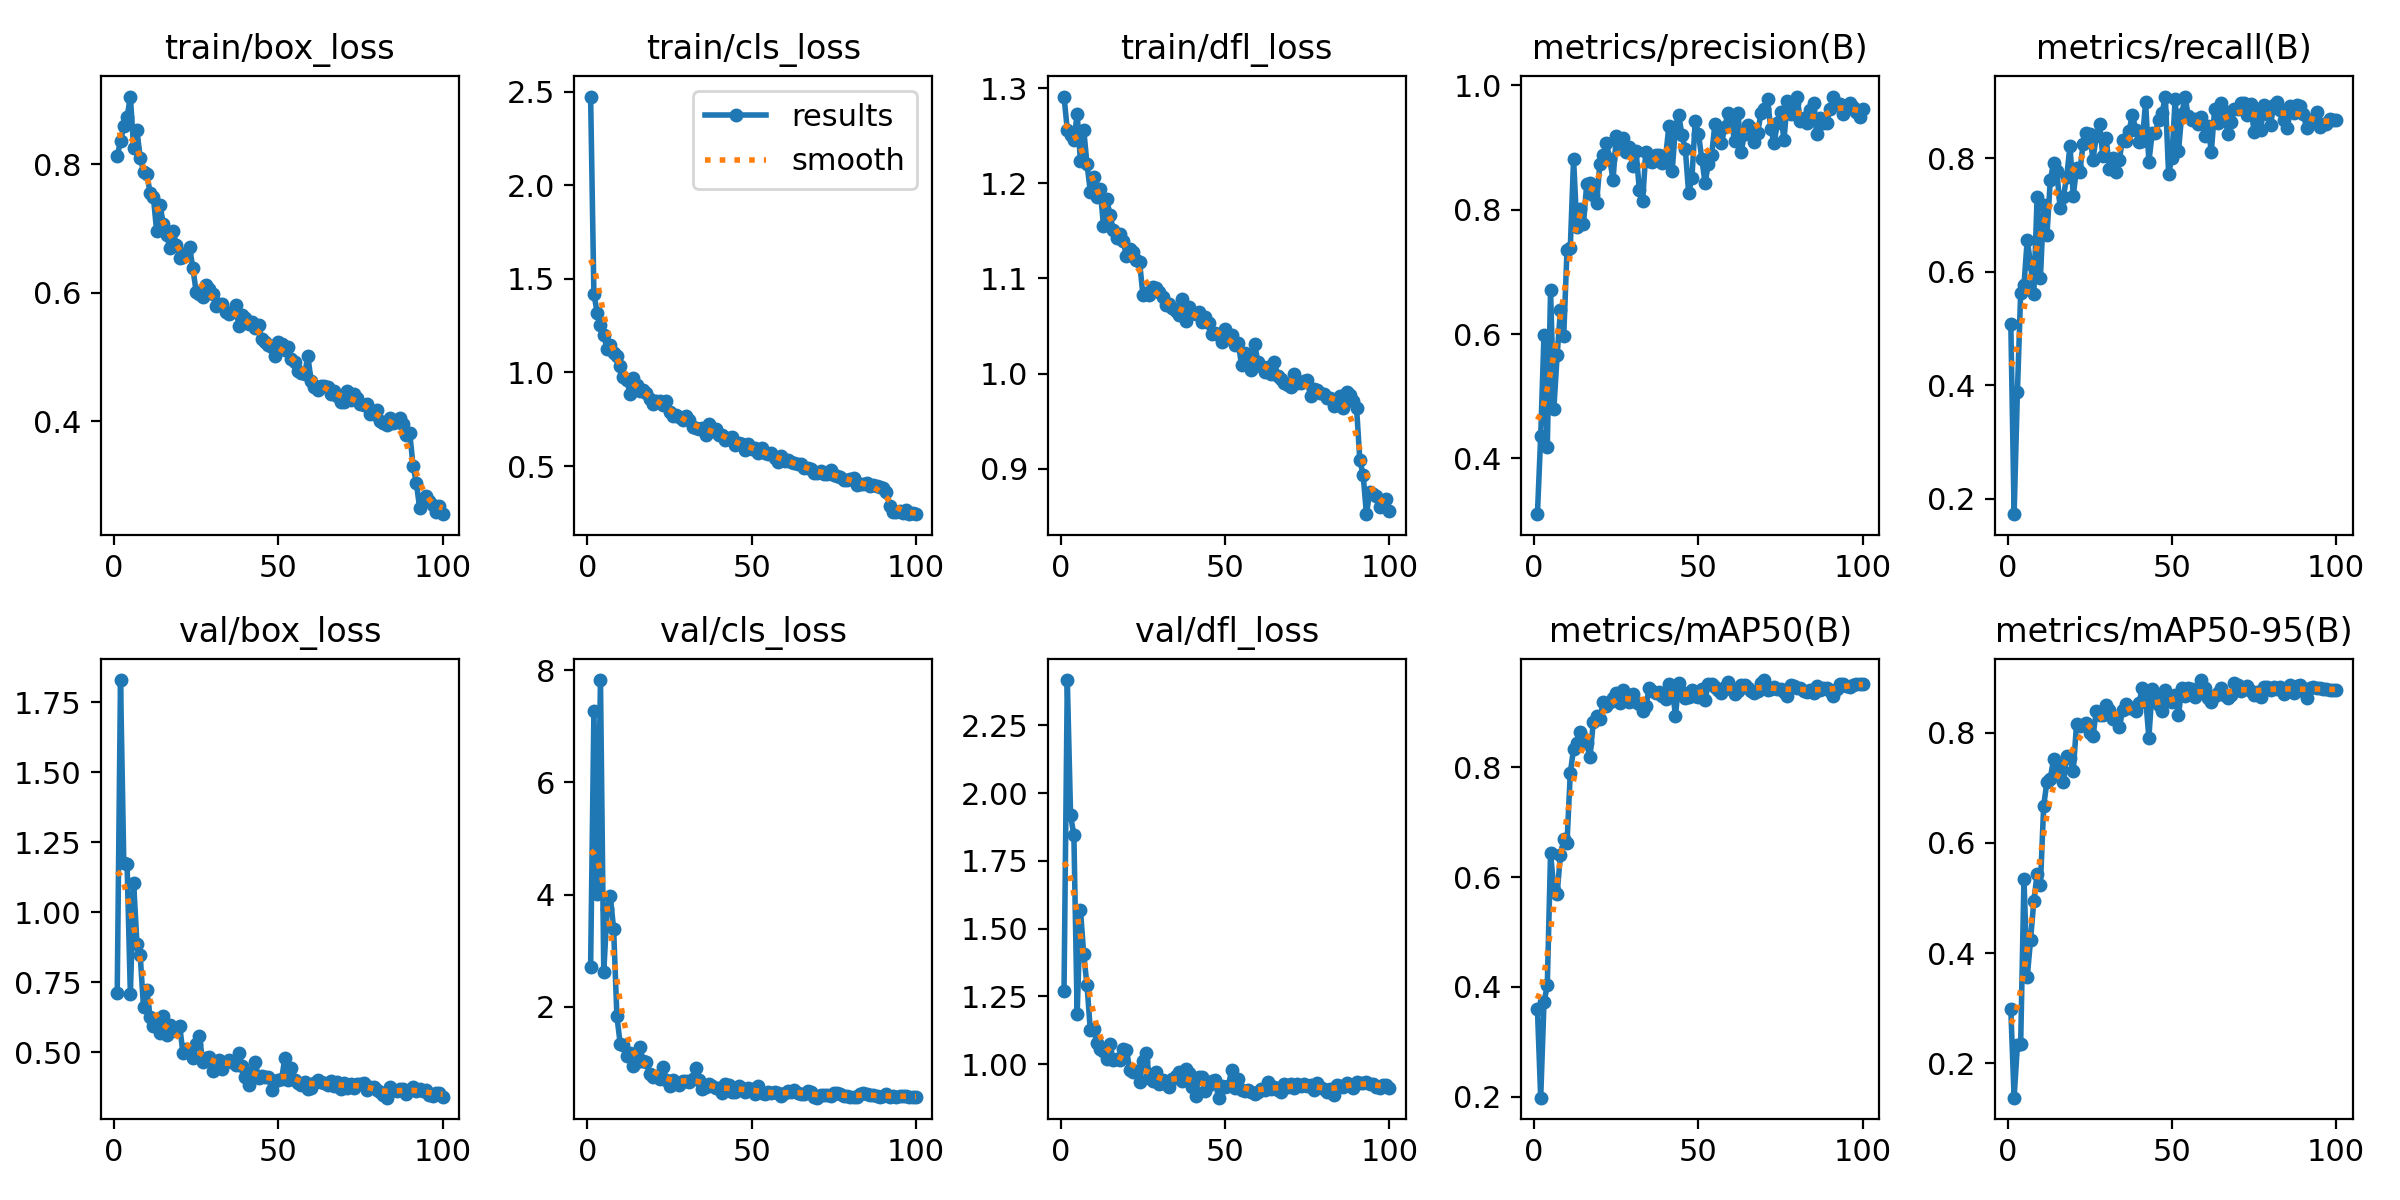

The table this chart was drawn from, first rows:
epoch, time, train/box_loss, train/cls_loss, train/dfl_loss, metrics/precision(B), metrics/recall(B), metrics/mAP50(B), metrics/mAP50-95(B), val/box_loss, val/cls_loss, val/dfl_loss, lr/pg0, lr/pg1, lr/pg2
1, 12.95, 0.812, 2.473, 1.291, 0.3103, 0.5085, 0.3601, 0.2978, 0.7111, 2.716, 1.268, 0.0004573, 0.0004573, 0.0004573
2, 19.21, 0.8359, 1.418, 1.256, 0.436, 0.1724, 0.1986, 0.1374, 1.83, 7.273, 2.417, 0.0009197, 0.0009197, 0.0009197
3, 24.82, 0.8591, 1.32, 1.251, 0.5992, 0.3871, 0.3717, 0.2324, 1.175, 4.005, 1.917, 0.001373, 0.001373, 0.001373
4, 30.31, 0.8727, 1.254, 1.245, 0.418, 0.5633, 0.4027, 0.2355, 1.171, 7.825, 1.844, 0.001387, 0.001387, 0.001387
5, 35.72, 0.9051, 1.198, 1.273, 0.6703, 0.5767, 0.6443, 0.5347, 0.7064, 2.613, 1.184, 0.001372, 0.001372, 0.001372
6, 41.31, 0.825, 1.127, 1.223, 0.4801, 0.6569, 0.5768, 0.3566, 1.104, 3.736, 1.57, 0.001358, 0.001358, 0.001358
7, 46.93, 0.8525, 1.146, 1.256, 0.5658, 0.6137, 0.5695, 0.4236, 0.8874, 3.968, 1.405, 0.001344, 0.001344, 0.001344
8, 53.9, 0.8094, 1.105, 1.22, 0.6382, 0.5607, 0.6404, 0.4943, 0.8452, 3.388, 1.291, 0.00133, 0.00133, 0.00133
9, 59.41, 0.7883, 1.086, 1.191, 0.5962, 0.7318, 0.6685, 0.5435, 0.6595, 1.829, 1.125, 0.001316, 0.001316, 0.001316
10, 64.92, 0.7841, 1.033, 1.207, 0.7349, 0.5886, 0.6617, 0.5235, 0.7212, 1.343, 1.131, 0.001302, 0.001302, 0.001302
11, 70.34, 0.7557, 0.9743, 1.186, 0.7383, 0.7173, 0.7892, 0.6674, 0.6243, 1.322, 1.077, 0.001288, 0.001288, 0.001288
12, 76.32, 0.7491, 0.958, 1.194, 0.8814, 0.6651, 0.8331, 0.7112, 0.5921, 1.123, 1.055, 0.001273, 0.001273, 0.001273
13, 81.78, 0.695, 0.8871, 1.155, 0.7713, 0.7612, 0.8429, 0.7162, 0.6048, 1.17, 1.048, 0.001259, 0.001259, 0.001259
14, 87.23, 0.7366, 0.9681, 1.183, 0.8009, 0.792, 0.8637, 0.7522, 0.5677, 0.9467, 1.019, 0.001245, 0.001245, 0.001245
15, 92.71, 0.7072, 0.9326, 1.167, 0.7775, 0.7783, 0.8525, 0.7368, 0.6292, 1.022, 1.073, 0.001231, 0.001231, 0.001231
16, 98.1, 0.6903, 0.9029, 1.151, 0.8407, 0.7116, 0.8429, 0.7392, 0.5613, 1.279, 1.014, 0.001217, 0.001217, 0.001217
17, 103.5, 0.6699, 0.9068, 1.142, 0.8434, 0.7321, 0.8176, 0.71, 0.5965, 1.027, 1.02, 0.001203, 0.001203, 0.001203
18, 109, 0.6953, 0.8893, 1.147, 0.823, 0.7672, 0.8825, 0.758, 0.5796, 1.02, 1.016, 0.001189, 0.001189, 0.001189
19, 114.4, 0.6745, 0.8602, 1.139, 0.8107, 0.8225, 0.8937, 0.755, 0.5738, 0.8013, 1.056, 0.001174, 0.001174, 0.001174
20, 119.9, 0.6541, 0.8309, 1.124, 0.8734, 0.7341, 0.8879, 0.7307, 0.5937, 0.7481, 1.053, 0.00116, 0.00116, 0.00116
21, 125.3, 0.6547, 0.8484, 1.131, 0.8879, 0.7826, 0.9176, 0.8163, 0.4957, 0.7598, 0.9796, 0.001146, 0.001146, 0.001146
22, 131.2, 0.6621, 0.8485, 1.127, 0.9067, 0.7761, 0.9112, 0.812, 0.5105, 0.7119, 0.97, 0.001132, 0.001132, 0.001132
23, 137.2, 0.6701, 0.826, 1.119, 0.8816, 0.8257, 0.9183, 0.8149, 0.4997, 0.9326, 0.9756, 0.001118, 0.001118, 0.001118
24, 142.7, 0.6386, 0.8503, 1.117, 0.8477, 0.8453, 0.9256, 0.8173, 0.4776, 0.6947, 0.9335, 0.001104, 0.001104, 0.001104
25, 148.1, 0.6016, 0.7907, 1.083, 0.918, 0.843, 0.9356, 0.7992, 0.527, 0.5834, 1.013, 0.001089, 0.001089, 0.001089
26, 153.6, 0.597, 0.7699, 1.085, 0.8997, 0.7979, 0.917, 0.7941, 0.557, 0.6884, 1.042, 0.001075, 0.001075, 0.001075
27, 159, 0.5937, 0.7708, 1.083, 0.9154, 0.8388, 0.9408, 0.8397, 0.4654, 0.6435, 0.9489, 0.001061, 0.001061, 0.001061
28, 164.4, 0.611, 0.7611, 1.091, 0.8923, 0.8606, 0.926, 0.8318, 0.4787, 0.6047, 0.9386, 0.001047, 0.001047, 0.001047
29, 169.9, 0.605, 0.7436, 1.09, 0.9002, 0.8038, 0.9185, 0.8313, 0.4811, 0.6856, 0.972, 0.001033, 0.001033, 0.001033
30, 175.3, 0.5974, 0.7661, 1.086, 0.8696, 0.8357, 0.9327, 0.8506, 0.4333, 0.6767, 0.9271, 0.001019, 0.001019, 0.001019
31, 180.9, 0.5789, 0.7464, 1.081, 0.8948, 0.7817, 0.9188, 0.841, 0.4484, 0.6523, 0.9399, 0.001005, 0.001005, 0.001005
32, 186.4, 0.5822, 0.7078, 1.072, 0.8321, 0.8012, 0.9154, 0.8247, 0.4733, 0.7152, 0.9251, 0.0009904, 0.0009904, 0.0009904
33, 191.9, 0.5815, 0.7047, 1.073, 0.8141, 0.7757, 0.9021, 0.8243, 0.4402, 0.9011, 0.9168, 0.0009763, 0.0009763, 0.0009763
34, 197.3, 0.5702, 0.697, 1.069, 0.8931, 0.7976, 0.9108, 0.8109, 0.4658, 0.7031, 0.9448, 0.0009621, 0.0009621, 0.0009621
35, 202.8, 0.5663, 0.7044, 1.066, 0.8783, 0.833, 0.9437, 0.8414, 0.4732, 0.5378, 0.9553, 0.000948, 0.000948, 0.000948
36, 208.2, 0.569, 0.6663, 1.061, 0.8774, 0.8306, 0.9386, 0.8525, 0.4654, 0.5797, 0.9725, 0.0009339, 0.0009339, 0.0009339
37, 214.2, 0.5803, 0.7253, 1.079, 0.8873, 0.8491, 0.9345, 0.8457, 0.4548, 0.6182, 0.9392, 0.0009197, 0.0009197, 0.0009197
38, 219.7, 0.5481, 0.6876, 1.055, 0.8887, 0.8769, 0.9369, 0.8445, 0.495, 0.5841, 0.9833, 0.0009056, 0.0009056, 0.0009056
39, 225.1, 0.5648, 0.6989, 1.07, 0.8758, 0.8501, 0.9298, 0.8401, 0.4489, 0.5519, 0.9685, 0.0008914, 0.0008914, 0.0008914
40, 230.6, 0.5603, 0.6639, 1.063, 0.8841, 0.8297, 0.9239, 0.8535, 0.4123, 0.5548, 0.9155, 0.0008773, 0.0008773, 0.0008773
41, 236.1, 0.5516, 0.665, 1.062, 0.9349, 0.8298, 0.9506, 0.8817, 0.3838, 0.4647, 0.8822, 0.0008631, 0.0008631, 0.0008631
42, 241.6, 0.554, 0.6382, 1.065, 0.8628, 0.8994, 0.9448, 0.8639, 0.4299, 0.6258, 0.952, 0.000849, 0.000849, 0.000849
43, 247, 0.5454, 0.6479, 1.055, 0.9321, 0.7939, 0.8935, 0.7907, 0.4644, 0.6027, 0.9521, 0.0008348, 0.0008348, 0.0008348
44, 252.4, 0.549, 0.6535, 1.06, 0.952, 0.844, 0.9534, 0.8796, 0.4058, 0.4797, 0.8999, 0.0008207, 0.0008207, 0.0008207
45, 257.8, 0.5277, 0.6102, 1.053, 0.9193, 0.8442, 0.9365, 0.8676, 0.4127, 0.4856, 0.9244, 0.0008065, 0.0008065, 0.0008065
46, 263.3, 0.5237, 0.6244, 1.041, 0.8971, 0.8675, 0.9254, 0.8503, 0.412, 0.5826, 0.9387, 0.0007924, 0.0007924, 0.0007924
47, 268.7, 0.5183, 0.6196, 1.043, 0.8269, 0.8798, 0.9276, 0.8388, 0.4096, 0.5527, 0.9399, 0.0007782, 0.0007782, 0.0007782
48, 274.2, 0.5147, 0.5881, 1.04, 0.8508, 0.909, 0.941, 0.8771, 0.3644, 0.4787, 0.8764, 0.0007641, 0.0007641, 0.0007641
49, 279.7, 0.5017, 0.6175, 1.034, 0.9424, 0.7729, 0.929, 0.8582, 0.3978, 0.5551, 0.9194, 0.0007499, 0.0007499, 0.0007499
50, 285.1, 0.5232, 0.5927, 1.047, 0.9217, 0.8009, 0.9276, 0.8566, 0.4011, 0.54, 0.9146, 0.0007358, 0.0007358, 0.0007358
51, 290.8, 0.5204, 0.5985, 1.039, 0.882, 0.9044, 0.9428, 0.868, 0.4024, 0.4498, 0.92, 0.0007216, 0.0007216, 0.0007216
52, 296.3, 0.5111, 0.5715, 1.04, 0.843, 0.8128, 0.9223, 0.8317, 0.4791, 0.5805, 0.9774, 0.0007075, 0.0007075, 0.0007075
53, 301.7, 0.5145, 0.5965, 1.03, 0.8737, 0.8777, 0.9515, 0.8804, 0.4012, 0.4669, 0.9115, 0.0006934, 0.0006934, 0.0006934
54, 307.1, 0.4965, 0.5721, 1.032, 0.8882, 0.9089, 0.9505, 0.8669, 0.4427, 0.4448, 0.9455, 0.0006792, 0.0006792, 0.0006792
55, 312.5, 0.4924, 0.5638, 1.009, 0.9374, 0.874, 0.9462, 0.8804, 0.4008, 0.4758, 0.9048, 0.0006651, 0.0006651, 0.0006651
56, 318, 0.4785, 0.5726, 1.022, 0.9196, 0.8679, 0.9409, 0.8789, 0.3888, 0.4556, 0.9007, 0.0006509, 0.0006509, 0.0006509
57, 323.4, 0.4755, 0.5448, 1.019, 0.908, 0.8694, 0.9355, 0.8644, 0.383, 0.4807, 0.9035, 0.0006368, 0.0006368, 0.0006368
58, 328.9, 0.4739, 0.5214, 1.004, 0.9335, 0.8601, 0.9449, 0.8757, 0.3913, 0.4643, 0.8989, 0.0006226, 0.0006226, 0.0006226
59, 334.4, 0.5004, 0.5553, 1.031, 0.9556, 0.8733, 0.9548, 0.8956, 0.3673, 0.4036, 0.8915, 0.0006085, 0.0006085, 0.0006085
60, 339.9, 0.4623, 0.5252, 1.012, 0.9394, 0.8397, 0.9423, 0.8813, 0.3716, 0.4664, 0.8966, 0.0005943, 0.0005943, 0.0005943
... 40 more rows
